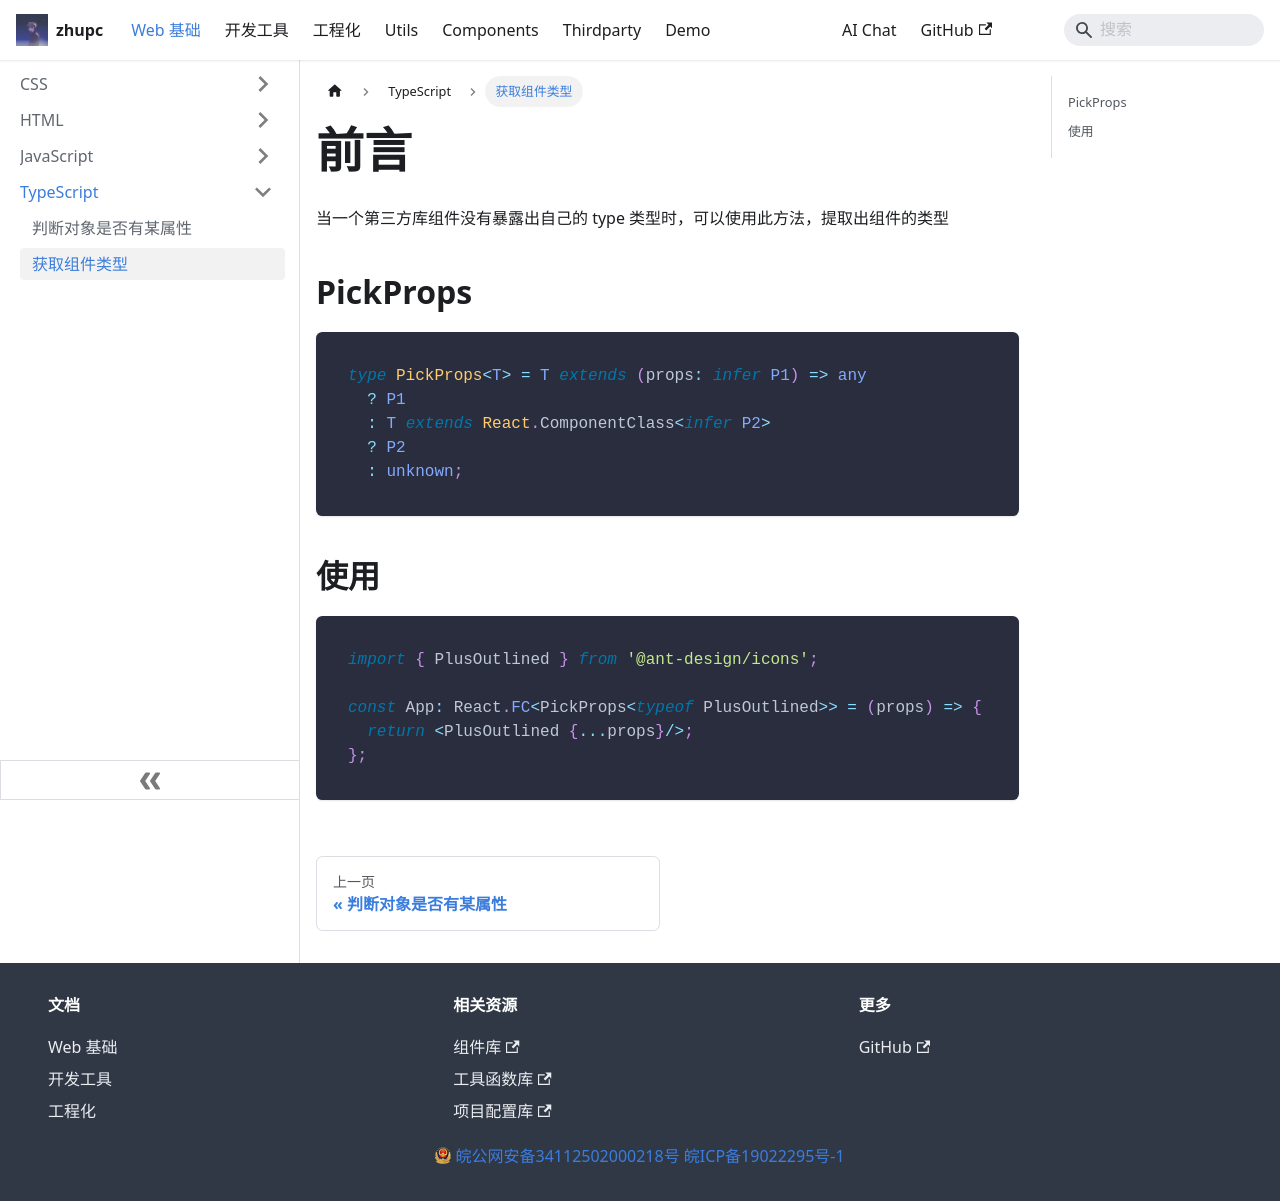

repository: zpcscc/zpcscc.github.io · page: docs/web/typescript/获取组件类型.html · generator: docusaurus

---
title: 获取组件类型
---

# 前言

当一个第三方库组件没有暴露出自己的 type 类型时，可以使用此方法，提取出组件的类型

## PickProps

```typescript
type PickProps<T> = T extends (props: infer P1) => any
  ? P1
  : T extends React.ComponentClass<infer P2>
  ? P2
  : unknown;
```

## 使用

```typescript
import { PlusOutlined } from '@ant-design/icons';

const App: React.FC<PickProps<typeof PlusOutlined>> = (props) => {
  return <PlusOutlined {...props}/>;
};
```
